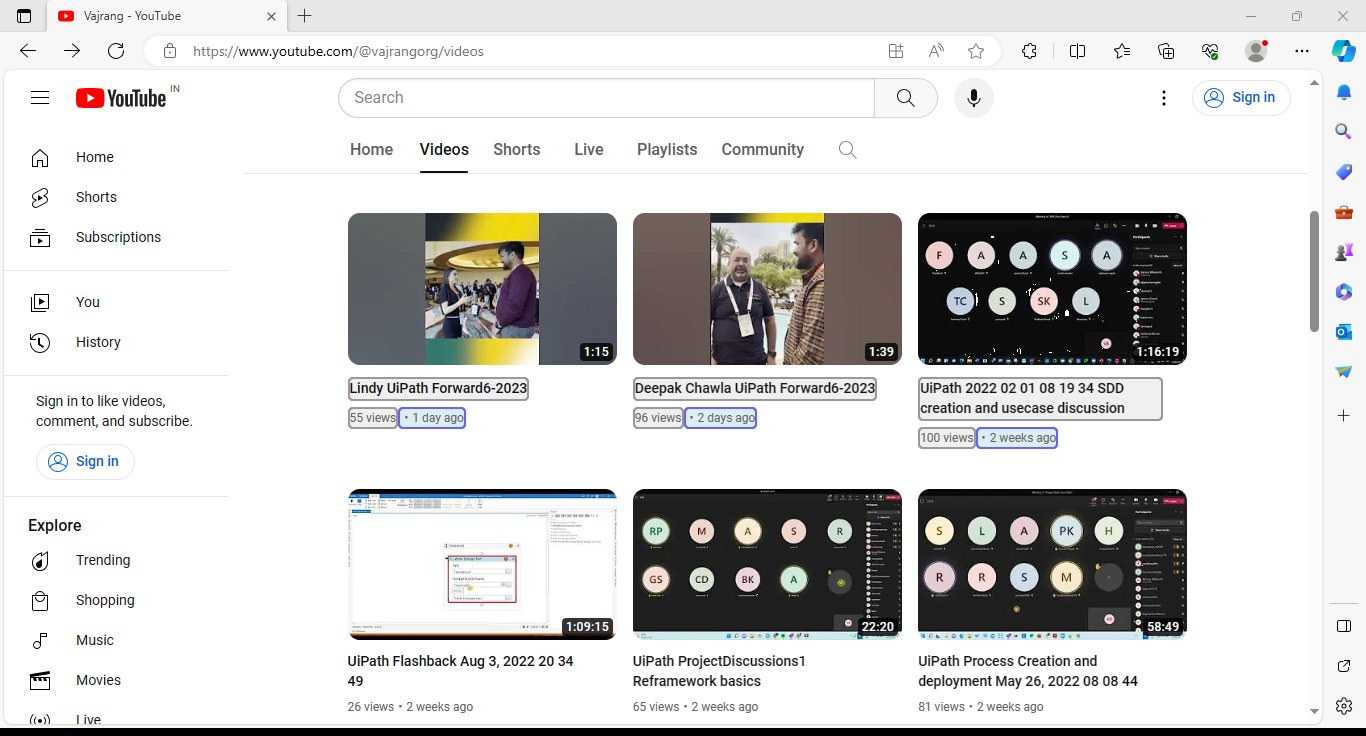
Task: Extract the information from Youtube(Automate with Uipath Channel), TItle, view and month and print the result in excel 
Guess the Random Number (State Machine)
The Three logics will be applied to three possible States
Workflow: Main

Step 1: get-text from the element 'contents' in window 'Vajrang - YouTube' (msedge.exe)
